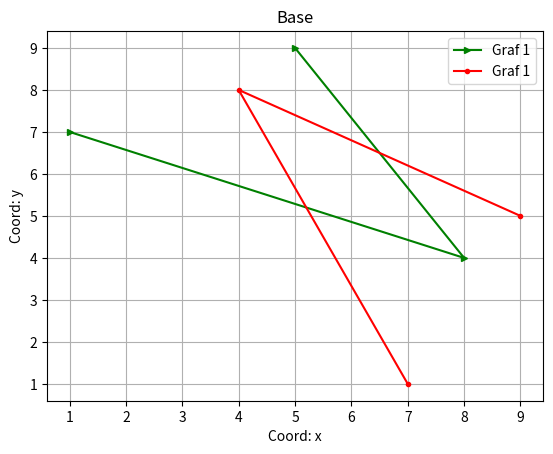

This figure's Python source:
import matplotlib.pyplot as plt

x = [1,8,5]
y = [7,4,9]
plt.plot(x,y,color='g',label='Graf 1', marker='>',ms=5)
plt.plot(y,x,color='r',label='Graf 1', marker='o',ms=3)
	
plt.xlabel('Coord: x') 
plt.ylabel('Coord: y') 
plt.legend()

plt.title('Base') 
plt.grid()
plt.savefig('fig_2.png')
